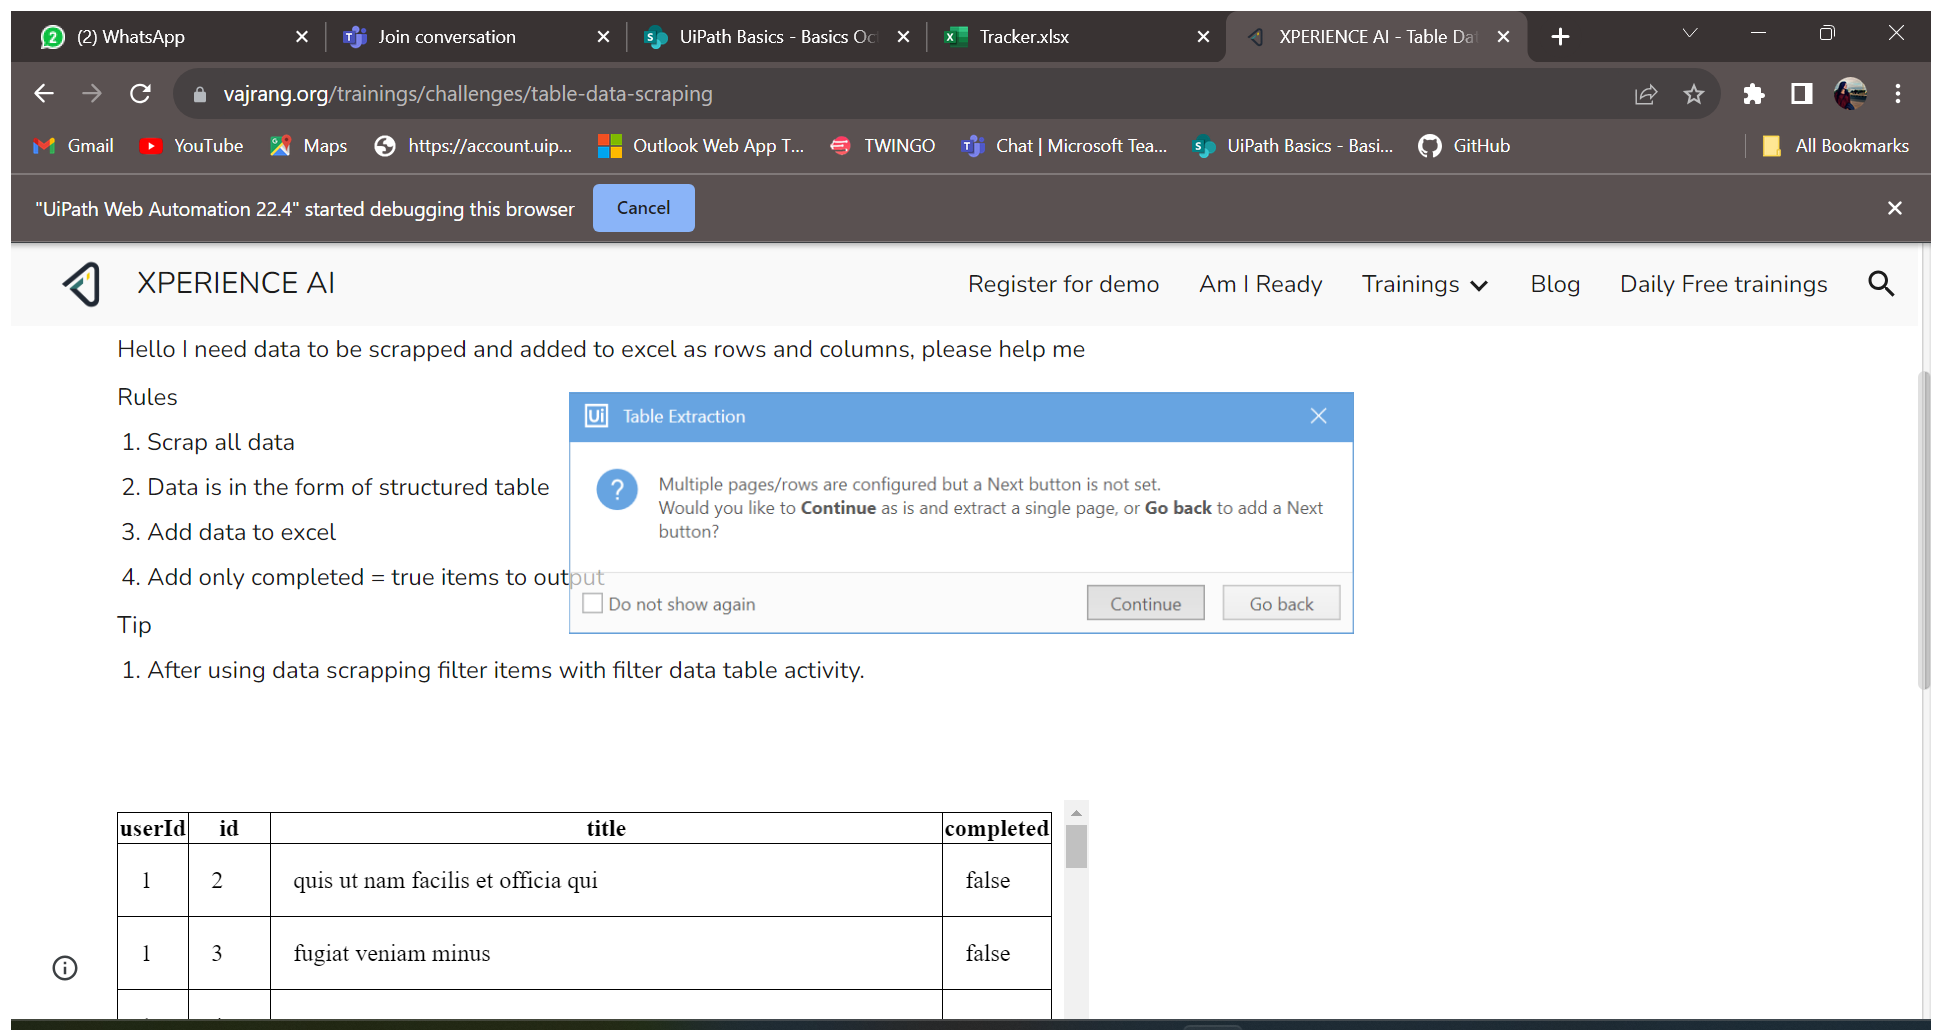
Task: Extract the data from vajrang.org
Workflow: Main

Step 1: Opening the URL in window 'XPERIENCE AI - Table Data Scraping' (chrome.exe)

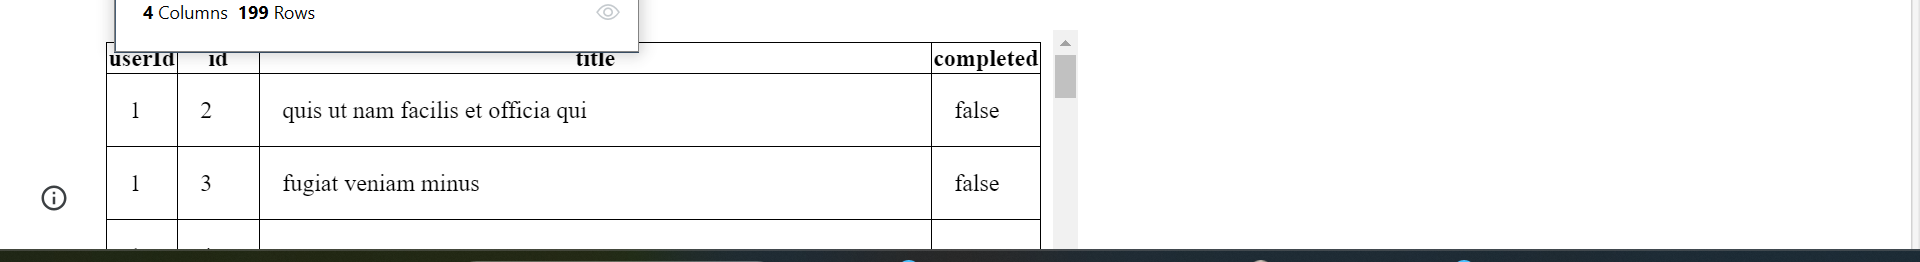
Step 2: get-text from the table in window 'XPERIENCE AI - Table Data Scraping' (chrome.exe)
